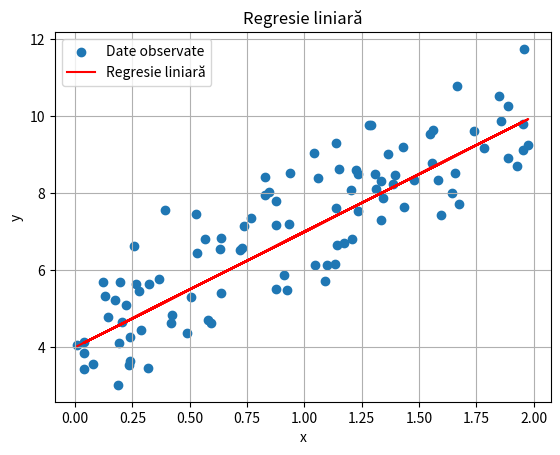

Python code for this plot:
import numpy as np
import matplotlib.pyplot as plt
from scipy.stats import norm


# Regresie liniară
np.random.seed(0)
x = 2 * np.random.rand(100, 1)
y = 4 + 3 * x + np.random.randn(100, 1)  # Eroare gaussiană

plt.scatter(x, y, label='Date observate')
plt.plot(x, 4 + 3 * x, 'r', label='Regresie liniară')
plt.title('Regresie liniară')
plt.xlabel('x')
plt.ylabel('y')
plt.legend()
plt.grid(True)
plt.show()
